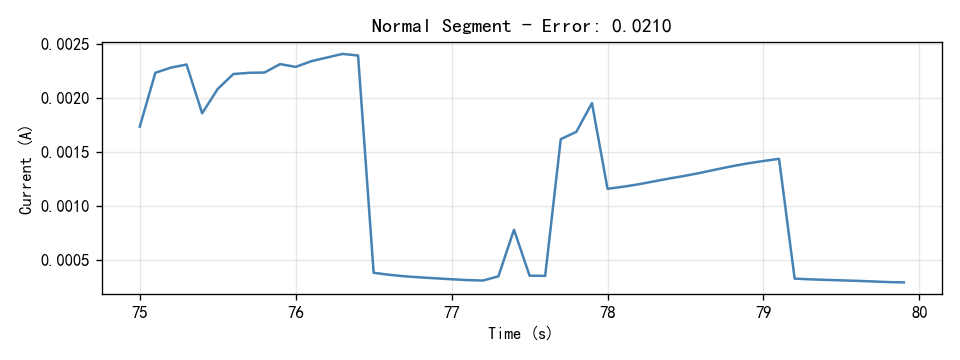

The data file committed next to this chart (first rows):
Time(S), Current(A)
75.0, 0.001737
75.1, 0.002236
75.2, 0.002284
75.3, 0.002312
75.4, 0.001861
75.5, 0.002086
75.6, 0.002224
75.7, 0.002235
75.8, 0.002238
75.9, 0.002316
76.0, 0.00229
76.1, 0.002343
76.2, 0.002377
76.3, 0.00241
76.4, 0.002395
76.5, 0.0003839
76.6, 0.0003653
76.7, 0.000351
76.8, 0.000341
76.9, 0.0003324
77.0, 0.0003238
77.1, 0.0003162
77.2, 0.0003119
77.3, 0.000351
77.4, 0.0007822
77.5, 0.000357
77.6, 0.0003551
77.7, 0.001621
77.8, 0.001689
77.9, 0.001955
78.0, 0.001161
78.1, 0.00118
78.2, 0.001204
78.3, 0.001231
78.4, 0.001258
78.5, 0.001283
78.6, 0.001311
78.7, 0.001342
78.8, 0.001371
78.9, 0.001397
79.0, 0.001419
79.1, 0.001439
79.2, 0.0003296
79.3, 0.0003232
79.4, 0.000318
79.5, 0.0003136
79.6, 0.0003092
79.7, 0.0003037
79.8, 0.0002978
79.9, 0.0002947
